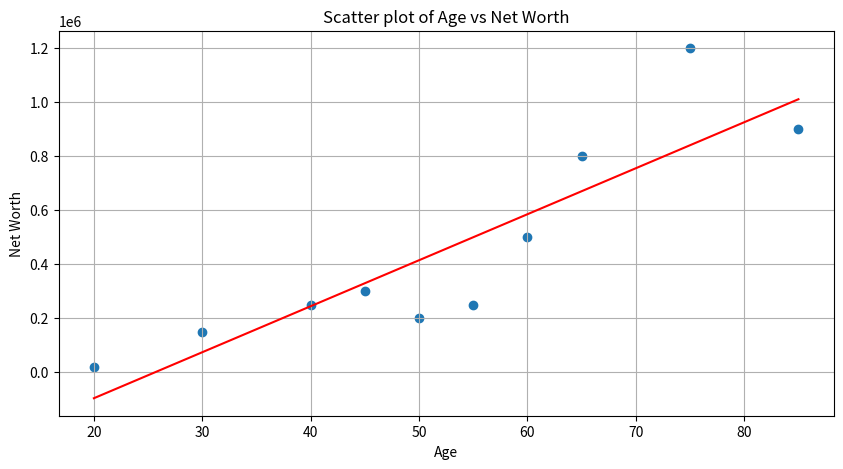

This figure's Python source: (Note: this script raises an exception after producing the figure.)
import matplotlib.pyplot as plt
import numpy as np
import math
import matplotlib

matplotlib.use("Agg")  # For environments without GUI

# Person correlation coefficient formula for sample
# r_xy = (Σ[(x_i - x̄)(y_i - ȳ)]) / n-1) / sqrt([Σ(x_i - x̄^2]/n-1) * [Σ(y_i - ȳ^2]/n-1)]
# Sample covariance by product of standard deviation of x and y
# r_xy = S_xy / (s_x * s_y)

# Person correlation coefficient formula for population
# r_xy = (Σ[(x_i - x̄)(y_i - ȳ)]) / sqrt([Σ(x_i - x̄^2]/n) * [Σ(y_i - ȳ^2]/n)]
# Population covariance by product of standard deviation of x and y
# r_xy = σ_xy / (σ_x * σ_y)

# x=ages and y=net worths (in thousands of dollars)
x = [20, 30, 40, 45, 50, 55, 60, 65, 75, 85]
y = [20000, 150000, 250000, 300000, 200000, 250000, 500000, 800000, 1200000, 900000]

# calculate x-bar and y-bar (means)
x_bar = sum(x) / len(x)
y_bar = sum(y) / len(y)

# calculate covariance (sample)
covariance = sum([(x_i - x_bar) * (y_i - y_bar) for x_i, y_i in zip(x, y)]) / (
    len(x) - 1
)

# calculate standard deviation of x and y
x_stdev = math.sqrt(sum([(x_i - x_bar) ** 2 for x_i in x]) / (len(x) - 1))
y_stdev = math.sqrt(sum([(y_i - y_bar) ** 2 for y_i in y]) / (len(y) - 1))

# calculate person correlation coefficient (sample)
person_correlation_coefficient = covariance / (x_stdev * y_stdev)
print(
    f"person_correlation_coefficient: {person_correlation_coefficient}"
)  # approx 0.882 (a strong positive linear relationship between the variables)

# scatter plot of x and y with linear regression line
plt.figure(figsize=(10, 5))
plt.scatter(x, y)

# linear regression line
z = np.polyfit(x, y, 1)  # [slope, intercept]
p = np.poly1d(z)  # polynomial function
plt.plot(x, p(x), "r-")  # plot the linear regression line in red

plt.xlabel("Age")
plt.ylabel("Net Worth")
plt.title("Scatter plot of Age vs Net Worth")
plt.grid(True)
plt.savefig("section-04/output/pearson_correlation_coefficient_scatter_plot.png")
plt.close()
